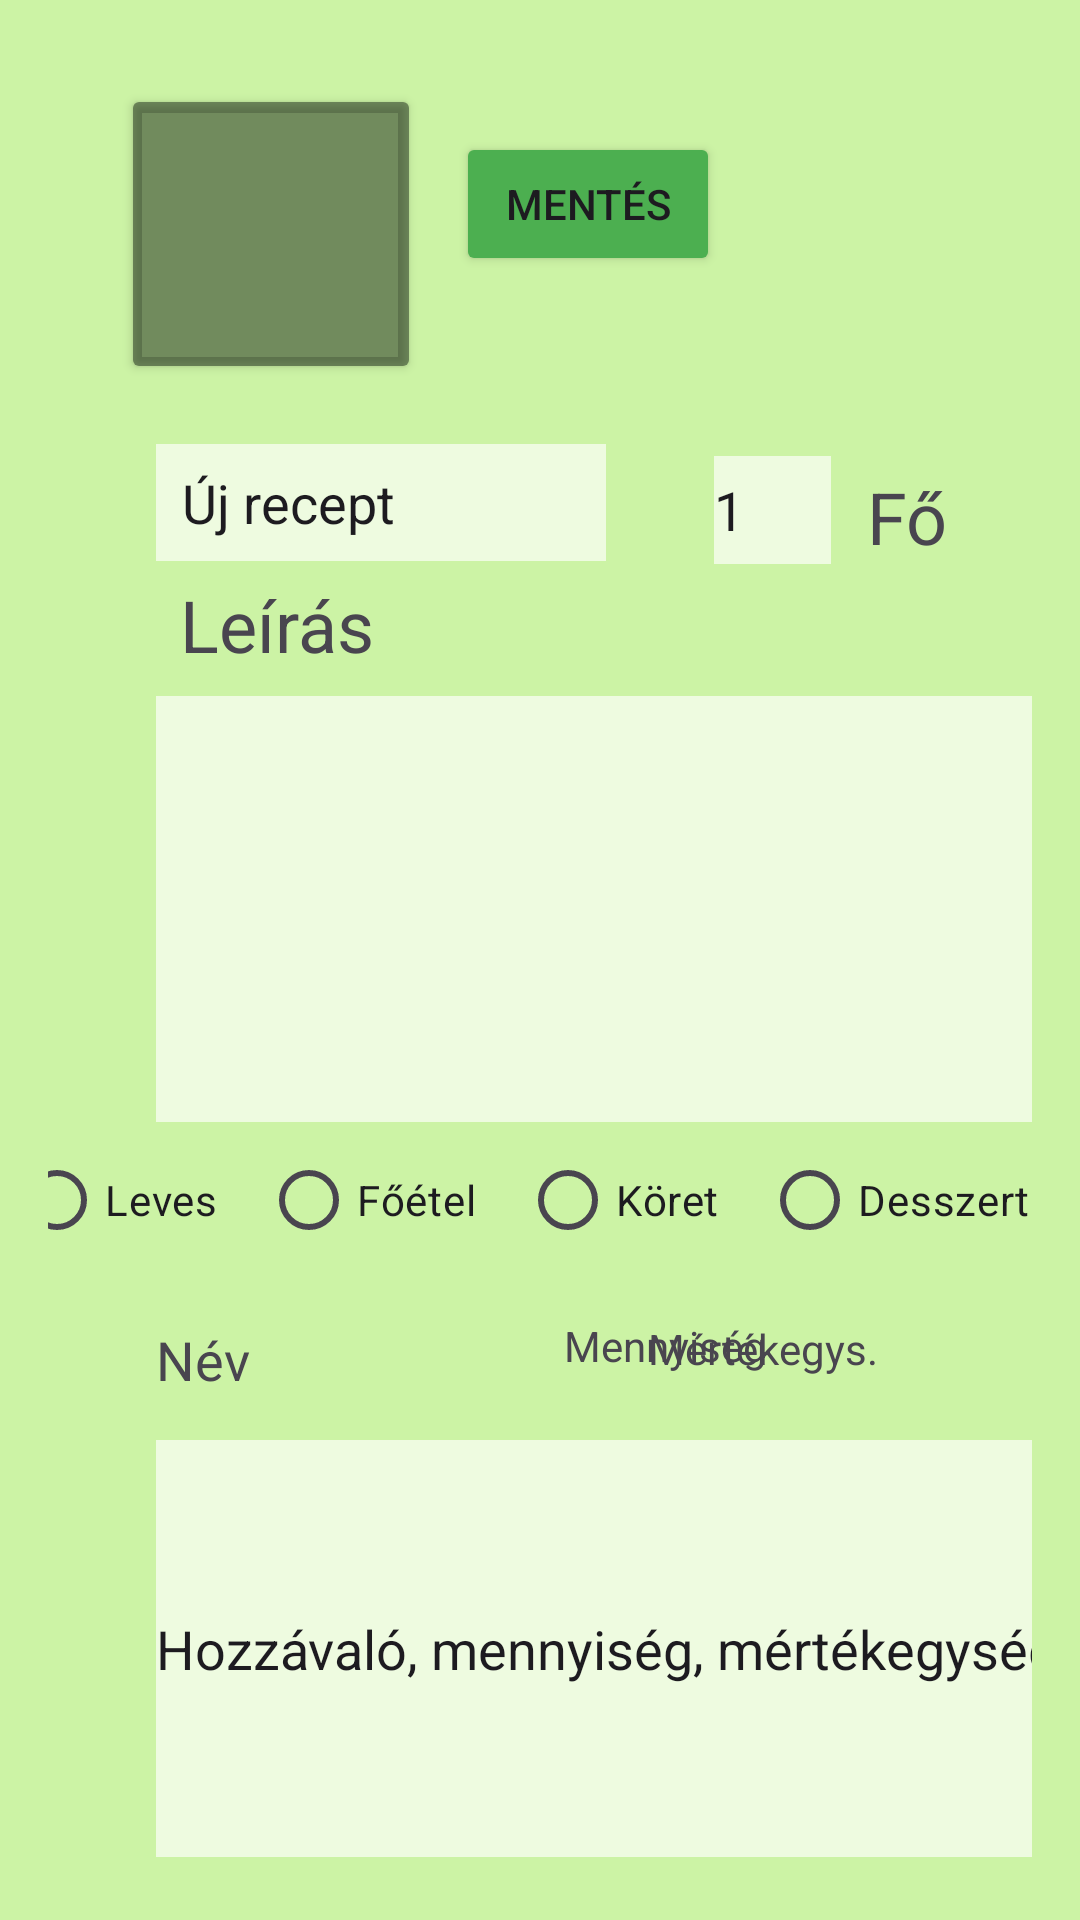

The Android layout XML behind this screen, and the referenced resources:
<!-- AndroidManifest.xml: application theme Theme.Recept2 -->
<!-- res/layout/fragment_fourth.xml -->
<?xml version="1.0" encoding="utf-8"?>
<androidx.core.widget.NestedScrollView xmlns:android="http://schemas.android.com/apk/res/android"
    xmlns:app="http://schemas.android.com/apk/res-auto"
    xmlns:tools="http://schemas.android.com/tools"
    android:layout_width="match_parent"
    android:layout_height="match_parent"
    android:background="#EAFBC3"
    android:backgroundTint="#CCF3A5"
    android:visibility="visible"
    tools:context=".FourthFragment"
    tools:visibility="visible">

    <androidx.constraintlayout.widget.ConstraintLayout
        android:id="@+id/cl"
        android:layout_width="match_parent"
        android:layout_height="match_parent"
        android:padding="16dp">


        <Button
            android:id="@+id/button5"
            android:layout_width="100dp"
            android:layout_height="100dp"
            android:layout_marginTop="12dp"
            android:backgroundTint="#75061007"
            app:icon="@android:drawable/ic_menu_camera"
            app:iconPadding="0dp"
            app:iconSize="57dp"
            app:layout_constraintEnd_toEndOf="parent"
            app:layout_constraintHorizontal_bias="0.106"
            app:layout_constraintStart_toStartOf="parent"
            app:layout_constraintTop_toTopOf="parent" />

        <Button
            android:id="@+id/button7"
            android:layout_width="wrap_content"
            android:layout_height="wrap_content"
            android:layout_marginTop="28dp"
            android:layout_marginEnd="104dp"
            android:backgroundTint="#4CAF50"
            android:text="Mentés"
            app:layout_constraintEnd_toEndOf="parent"
            app:layout_constraintTop_toTopOf="parent" />

        <EditText
            android:id="@+id/editTextText"
            android:layout_width="150dp"
            android:layout_height="39dp"
            android:layout_marginStart="36dp"
            android:layout_marginTop="132dp"
            android:background="#A9FFFFFF"
            android:ems="10"
            android:hapticFeedbackEnabled="true"
            android:inputType="text"
            android:text="  Új recept"
            app:layout_constraintStart_toStartOf="parent"
            app:layout_constraintTop_toTopOf="parent" />

        <EditText
            android:id="@+id/editTextText4"
            android:layout_width="310dp"
            android:layout_height="139dp"
            android:layout_marginStart="36dp"
            android:layout_marginTop="464dp"
            android:background="#A9FFFFFF"
            android:ems="10"
            android:hapticFeedbackEnabled="true"
            android:inputType="text"
            android:singleLine="false"
            android:text="Hozzávaló, mennyiség, mértékegység;"
            app:layout_constraintStart_toStartOf="parent"
            app:layout_constraintTop_toTopOf="parent" />

        <EditText
            android:id="@+id/editTextText3"
            android:layout_width="300dp"
            android:layout_height="142dp"
            android:layout_marginStart="36dp"
            android:layout_marginTop="216dp"
            android:background="#A9FFFFFF"
            android:ems="10"
            android:hapticFeedbackEnabled="true"
            android:inputType="text"
            app:layout_constraintStart_toStartOf="parent"
            app:layout_constraintTop_toTopOf="parent" />

        <EditText
            android:id="@+id/editTextText2"
            android:layout_width="39dp"
            android:layout_height="36dp"
            android:layout_marginStart="36dp"
            android:layout_marginTop="136dp"
            android:background="#A9FFFFFF"
            android:ems="10"
            android:focusable="false"
            android:hapticFeedbackEnabled="true"
            android:inputType="text"
            android:text="1"
            app:layout_constraintStart_toEndOf="@+id/editTextText"
            app:layout_constraintTop_toTopOf="parent" />

        <TextView
            android:id="@+id/textView"
            android:layout_width="57dp"
            android:layout_height="36dp"
            android:layout_marginStart="12dp"
            android:layout_marginTop="140dp"
            android:text="Fő"
            android:textSize="24dp"
            app:layout_constraintStart_toEndOf="@+id/editTextText2"
            app:layout_constraintTop_toTopOf="parent" />

        <TextView
            android:id="@+id/textView4"
            android:layout_width="64dp"
            android:layout_height="35dp"
            android:layout_marginStart="36dp"
            android:layout_marginBottom="4dp"
            android:text="Név"
            android:textSize="18dp"
            app:layout_constraintBottom_toTopOf="@+id/editTextText4"
            app:layout_constraintStart_toStartOf="parent" />

        <TextView
            android:id="@+id/textView5"
            android:layout_width="74dp"
            android:layout_height="28dp"
            android:layout_marginStart="172dp"
            android:layout_marginBottom="152dp"
            android:text="Mennyiség"
            android:textSize="14dp"
            app:layout_constraintBottom_toBottomOf="parent"
            app:layout_constraintStart_toStartOf="parent" />

        <TextView
            android:id="@+id/textView6"
            android:layout_width="96dp"
            android:layout_height="27dp"
            android:layout_marginEnd="32dp"
            android:layout_marginBottom="152dp"
            android:text="Mértékegys."
            android:textSize="14dp"
            app:layout_constraintBottom_toBottomOf="parent"
            app:layout_constraintEnd_toEndOf="parent" />

        <TextView
            android:id="@+id/textView2"
            android:layout_width="90dp"
            android:layout_height="37dp"
            android:layout_marginStart="44dp"
            android:layout_marginTop="176dp"
            android:text="Leírás"
            android:textSize="24dp"
            app:layout_constraintStart_toStartOf="parent"
            app:layout_constraintTop_toTopOf="parent" />

        <RadioGroup
            android:id="@+id/kategoriak"
            android:layout_width="355dp"
            android:layout_height="53dp"
            android:layout_marginTop="360dp"
            android:orientation="horizontal"
            app:layout_constraintEnd_toEndOf="parent"
            app:layout_constraintStart_toStartOf="parent"
            app:layout_constraintTop_toTopOf="parent">

            <RadioButton
                android:id="@+id/radioButton4"
                android:layout_width="wrap_content"
                android:layout_height="wrap_content"
                android:layout_weight="1"
                android:text="Leves" />

            <RadioButton
                android:id="@+id/radioButton3"
                android:layout_width="wrap_content"
                android:layout_height="wrap_content"
                android:layout_weight="1"
                android:text="Főétel" />

            <RadioButton
                android:id="@+id/radioButton2"
                android:layout_width="wrap_content"
                android:layout_height="wrap_content"
                android:layout_weight="1"
                android:text="Köret" />

            <RadioButton
                android:id="@+id/radioButton"
                android:layout_width="wrap_content"
                android:layout_height="wrap_content"
                android:layout_weight="1"
                android:text="Desszert" />
        </RadioGroup>

        <TextView
            android:id="@+id/textView12"
            android:layout_width="wrap_content"
            android:layout_height="wrap_content"
            android:text="Nem töltöttél ki minden adatot!"
            android:visibility="invisible"
            app:layout_constraintBottom_toTopOf="@+id/editTextText3"
            app:layout_constraintEnd_toEndOf="parent"
            app:layout_constraintHorizontal_bias="0.779"
            app:layout_constraintStart_toStartOf="parent"
            app:layout_constraintTop_toTopOf="parent"
            app:layout_constraintVertical_bias="0.464" />


    </androidx.constraintlayout.widget.ConstraintLayout>
</androidx.core.widget.NestedScrollView>
<!-- resources referenced by this layout -->
<resources>
  <style name="Theme.Recept2" parent="Base.Theme.Recept2" />
  <style name="Base.Theme.Recept2" parent="Theme.Material3.DayNight.NoActionBar">
          
          
      </style>
</resources>
